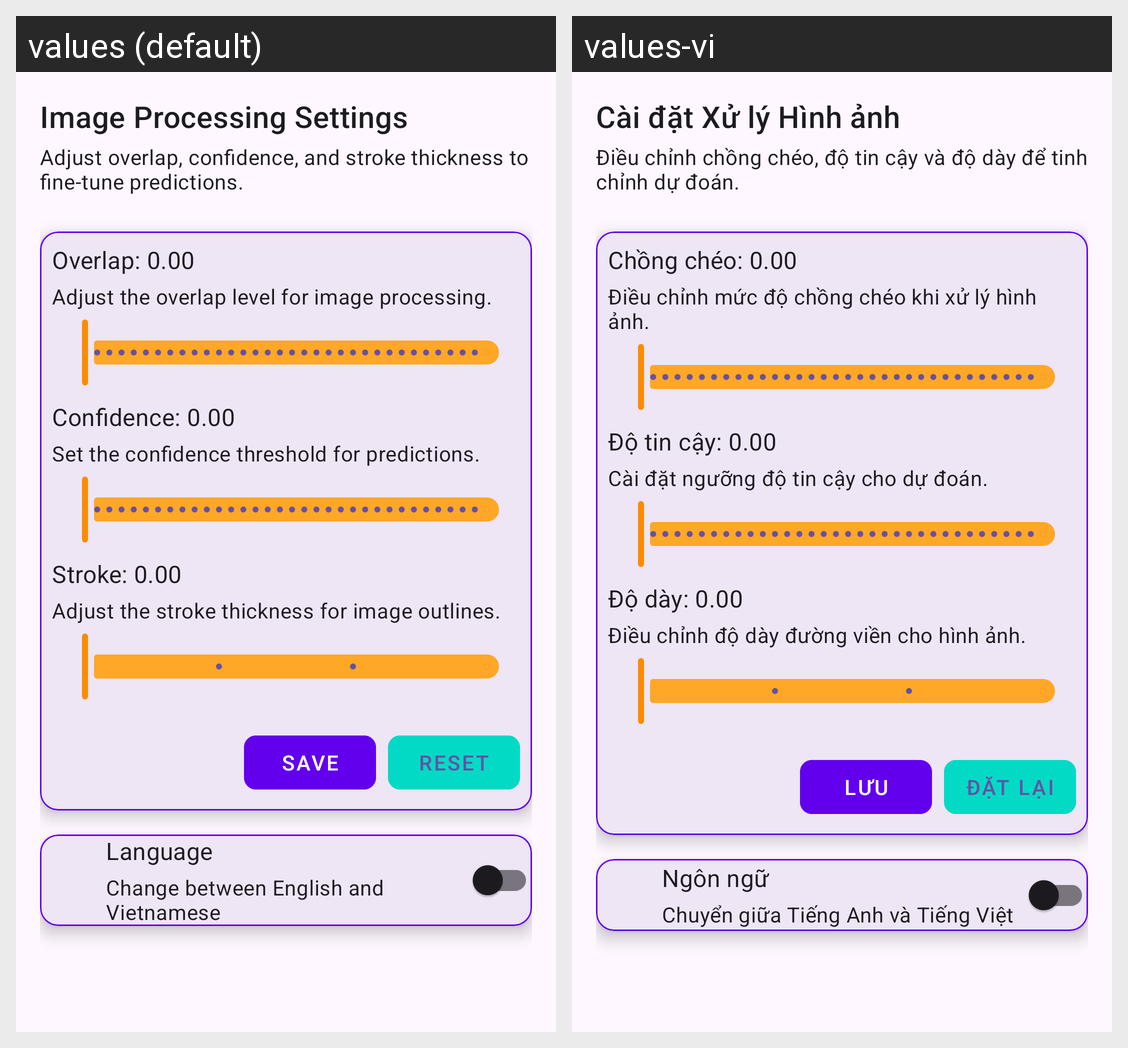

The Android screen above is rendered under two locales of the same app. Produce the string resources it draws, with the default and per-locale values.
Android screen res/layout/setting_layout.xml rendered under 2 locales, left to right: values (default), values-vi. Device: Nexus 5 (rendered at 1080×1920; each locale shown at half size, 540×960, under a caption strip naming it); theme Theme.DiseasesDetection.
Strings drawn on this screen, with the default value and each locale's value (text and hints the layout hard-codes, and strings that could not be matched under every locale, appear in the picture but are not listed):

sf_title
  values: Image Processing Settings
  values-vi: Cài đặt Xử lý Hình ảnh

sf_subtitle
  values: Adjust overlap, confidence, and stroke thickness to fine-tune predictions.
  values-vi: Điều chỉnh chồng chéo, độ tin cậy và độ dày để tinh chỉnh dự đoán.

sf_overlap
  values: Overlap: 0.00
  values-vi: Chồng chéo: 0.00

sf_overlap_description
  values: Adjust the overlap level for image processing.
  values-vi: Điều chỉnh mức độ chồng chéo khi xử lý hình ảnh.

sf_confidence
  values: Confidence: 0.00
  values-vi: Độ tin cậy: 0.00

sf_confidence_description
  values: Set the confidence threshold for predictions.
  values-vi: Cài đặt ngưỡng độ tin cậy cho dự đoán.

sf_stroke
  values: Stroke: 0.00
  values-vi: Độ dày: 0.00

sf_stroke_description
  values: Adjust the stroke thickness for image outlines.
  values-vi: Điều chỉnh độ dày đường viền cho hình ảnh.

save_button
  values: Save
  values-vi: Lưu

reset_button
  values: Reset
  values-vi: Đặt lại

lang_switch_title
  values: Language
  values-vi: Ngôn ngữ

lang_switch_description
  values: Change between English and Vietnamese
  values-vi: Chuyển giữa Tiếng Anh và Tiếng Việt
